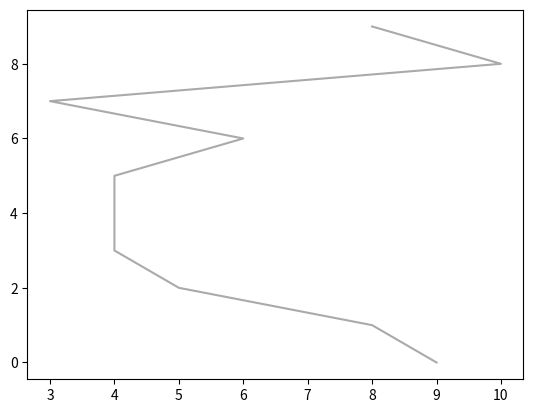

Write Python code to recreate this figure.
import matplotlib.pyplot as plt
import random

x = [random.randint(1,10) for a in range(10)]
y = [a for a in range(10)]

plt.plot(x,y, color="#aaaaaa")
plt.show()